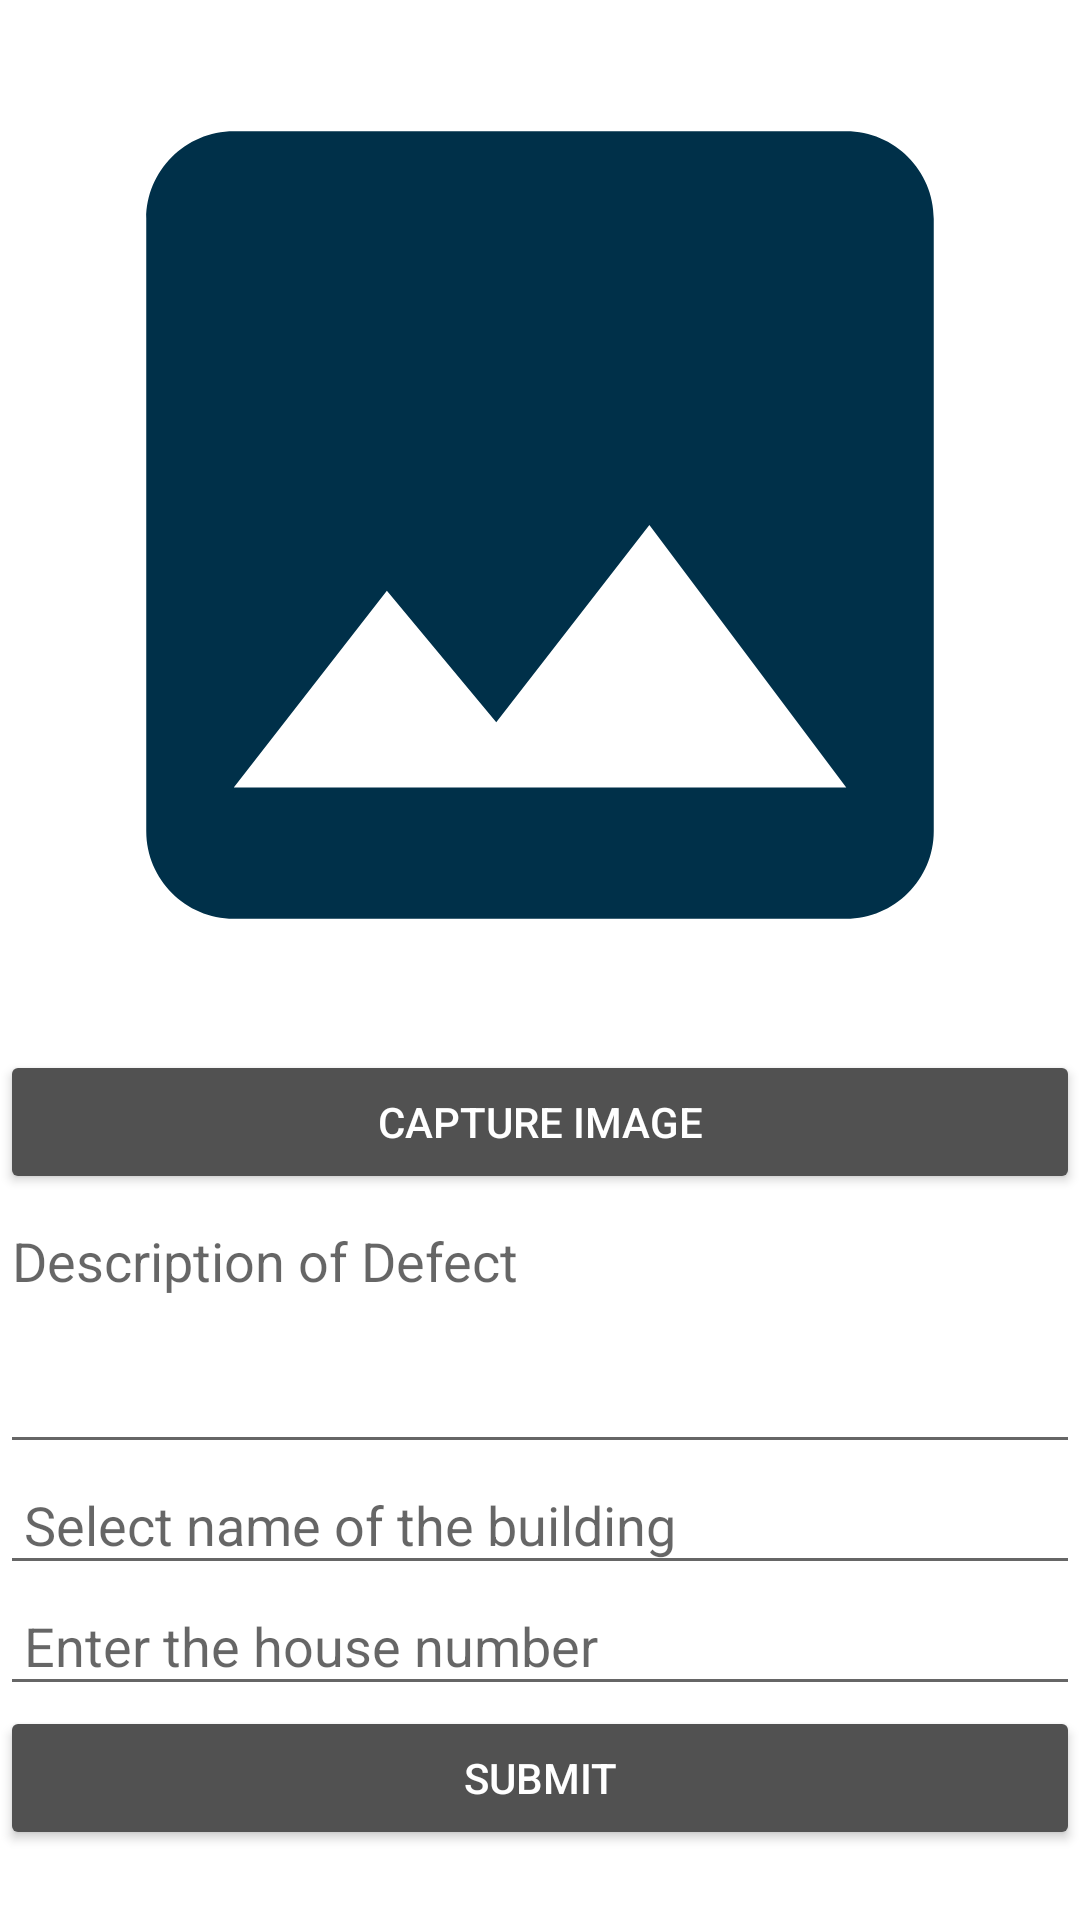

Here is an Android app screen rendered from its layout file. Give the layout XML and the strings, colors and styles it references.
<!-- AndroidManifest.xml: application theme Theme.MyProperty -->
<!-- res/layout/activity_defect_post.xml -->
<?xml version="1.0" encoding="utf-8"?>
<LinearLayout xmlns:android="http://schemas.android.com/apk/res/android"
xmlns:app="http://schemas.android.com/apk/res-auto"
xmlns:tools="http://schemas.android.com/tools"
android:layout_width="match_parent"
android:layout_height="match_parent"
android:orientation="vertical"
android:gravity="center_horizontal"
tools:context=".ui.DefectPostActivity">

<ImageView
    android:id="@+id/image_view"
    android:scaleType="centerCrop"
    android:src="@drawable/ic_baseline_image_24"
    android:layout_width="350dp"
    android:layout_height="350dp"/>

<Button
    android:layout_width="match_parent"
    android:layout_height="wrap_content"
    android:id="@+id/capture_image_btn"
    android:text="Capture Image"
    android:padding="8dp"
    style="@style/Widget.AppCompat.Button.Colored"/>

<EditText
    android:id="@+id/defectDescriptionEditText"
    android:layout_width="match_parent"
    android:layout_height="90dp"
    android:ems="10"
    android:gravity="start|top"
    android:hint="Description of Defect"
    android:inputType="textMultiLine" />

<AutoCompleteTextView
    android:id="@+id/buildingNameET"
    android:layout_width="match_parent"
    android:layout_height="wrap_content"
    android:ems="10"
    android:padding="8dp"
    android:inputType="textPersonName"
    android:hint="Select name of the building" />

<EditText
    android:id="@+id/houseNumberET"
    android:layout_width="match_parent"
    android:layout_height="wrap_content"
    android:ems="10"
    android:padding="8dp"
    android:inputType="textPersonName"
    android:hint="Enter the house number" />








<Button
    android:id="@+id/submitDefectBtn"
    android:layout_width="match_parent"
    android:layout_height="wrap_content"
    android:text="Submit"
    android:padding="8dp"
    style="@style/Widget.AppCompat.Button.Colored"/>

</LinearLayout>
<!-- resources referenced by this layout -->
<resources>
  <!-- drawable ic_baseline_image_24 (drawable) -->
  <vector android:height="24dp" android:tint="#003049"
      android:viewportHeight="24" android:viewportWidth="24"
      android:width="24dp" xmlns:android="http://schemas.android.com/apk/res/android">
      <path android:fillColor="@android:color/white" android:pathData="M21,19V5c0,-1.1 -0.9,-2 -2,-2H5c-1.1,0 -2,0.9 -2,2v14c0,1.1 0.9,2 2,2h14c1.1,0 2,-0.9 2,-2zM8.5,13.5l2.5,3.01L14.5,12l4.5,6H5l3.5,-4.5z"/>
  </vector>
  <style name="Theme.MyProperty" parent="Theme.MaterialComponents.Light.NoActionBar">
          
          <item name="colorPrimary">@color/blue</item>
          <item name="colorPrimaryVariant">@color/gold</item>
          <item name="colorOnPrimary">@color/off_white</item>
          
          <item name="colorSecondary">@color/dark_grey</item>
          <item name="colorSecondaryVariant">@color/light_grey</item>
          <item name="colorOnSecondary">@color/black</item>
          
          <item name="android:statusBarColor" tools:targetApi="l">?attr/colorPrimaryVariant</item>
          
      </style>
  <color name="blue">#003049</color>
  <color name="gold">#dca85e</color>
  <color name="off_white">#fcf8f1</color>
  <color name="dark_grey">#515151</color>
  <color name="light_grey">#eeeeee</color>
  <color name="black">#FF000000</color>
</resources>
